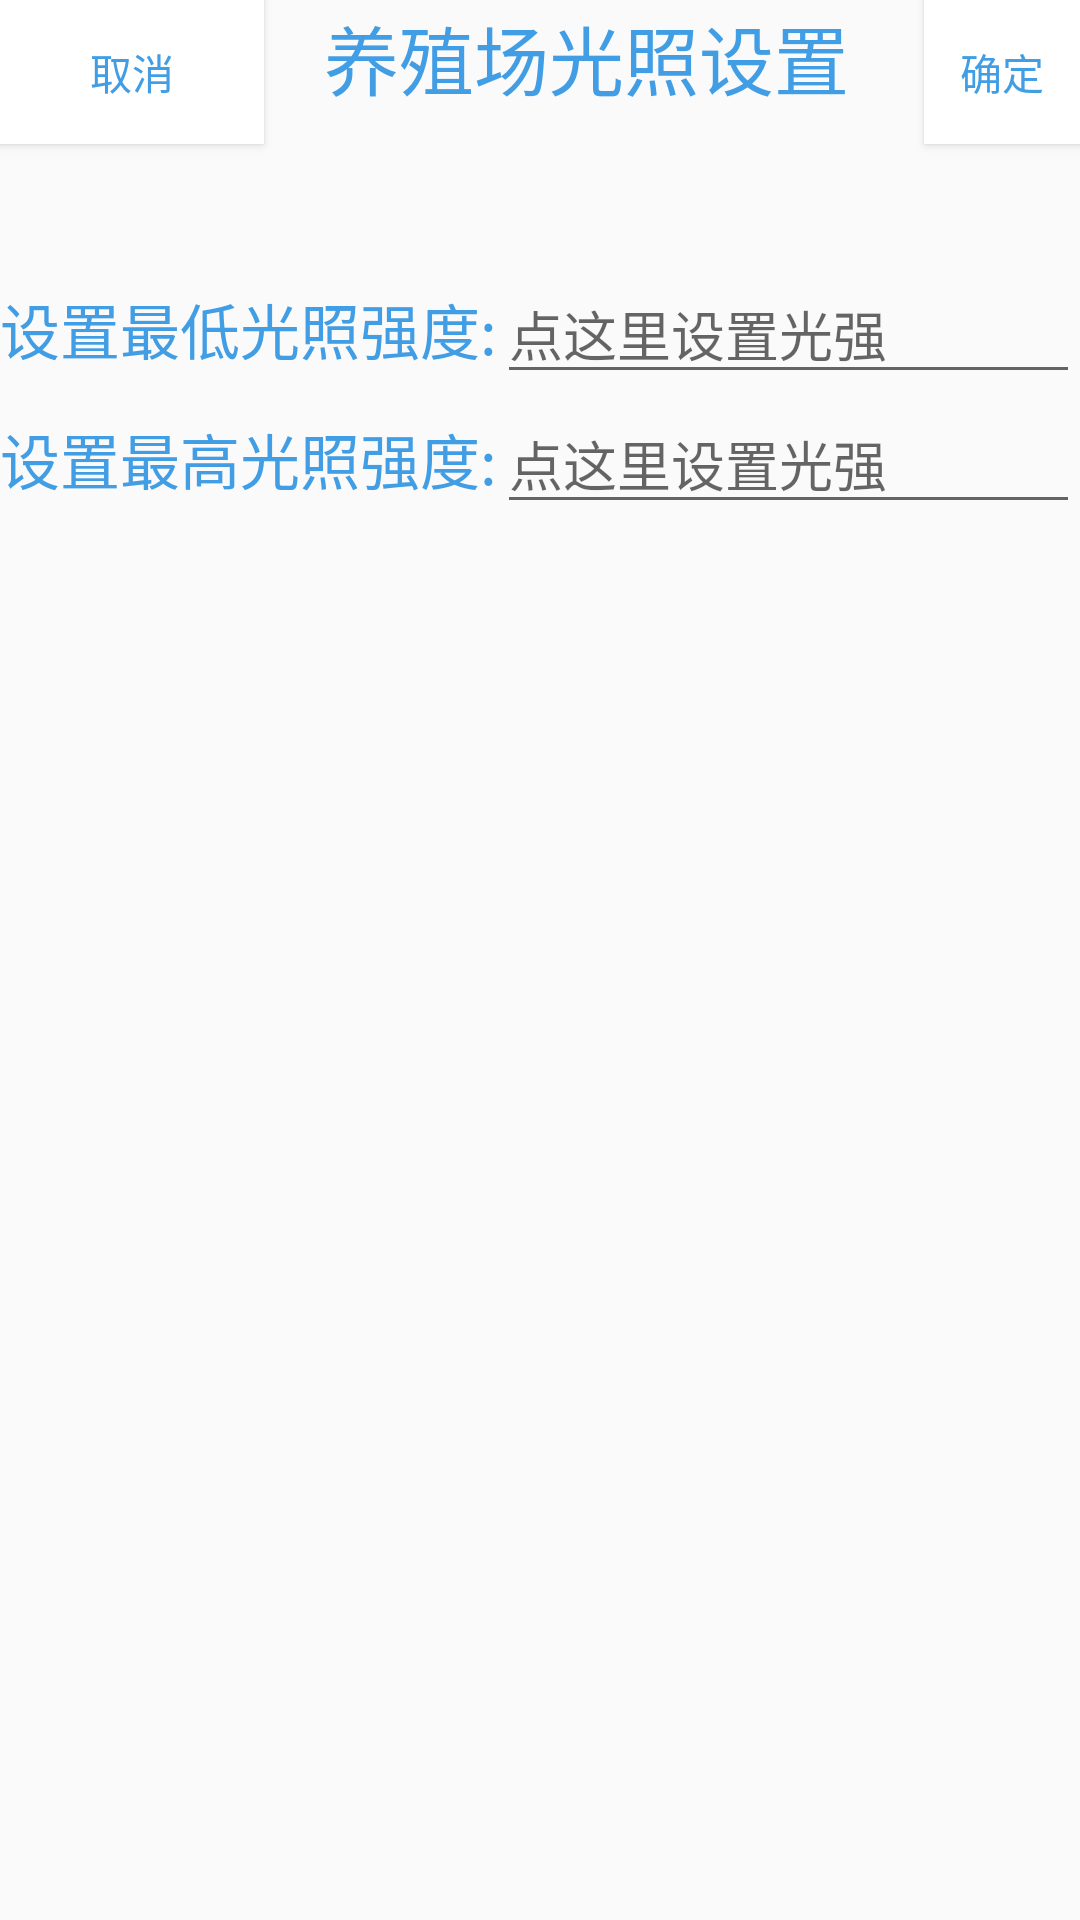

Android layout source for this screen:
<!-- AndroidManifest.xml: application theme AppTheme -->
<!-- res/layout/lightsetting.xml -->
<?xml version="1.0" encoding="utf-8"?>
<LinearLayout xmlns:android="http://schemas.android.com/apk/res/android"
    android:layout_width="match_parent"
    android:layout_height="match_parent"
    android:orientation="vertical"
    >
    <LinearLayout
        android:layout_width="wrap_content"
        android:layout_height="wrap_content"
        android:orientation="horizontal"
        >
        <Button
            android:layout_width="wrap_content"
            android:layout_height="wrap_content"
            android:text="取消"
            android:textColor="@color/blue"
            android:id="@+id/lightsettingbutton1"
            android:background="#FFFFFF"
            android:layout_alignParentStart="true"
            android:layout_marginBottom="30dp" />
        <TextView
            android:layout_width="wrap_content"
            android:layout_height="wrap_content"
            android:text="养殖场光照设置"
            android:textSize="25sp"
            android:textColor="@color/blue"
            android:layout_marginLeft="20dp"

            />
        <Button
            android:layout_width="wrap_content"
            android:layout_height="wrap_content"
            android:text="确定"
            android:textColor="@color/blue"
            android:background="#FFFFFF"
            android:id="@+id/lightsettingbutton2"
            android:layout_alignParentTop="true"
            android:layout_marginBottom="40dp"
            android:layout_marginLeft="25dp"
            android:layout_alignParentEnd="true" />




    </LinearLayout>





    <LinearLayout
        android:layout_width="match_parent"
        android:layout_height="wrap_content"
        android:orientation="horizontal"
        >
        <TextView
            android:layout_width="wrap_content"
            android:layout_height="wrap_content"
            android:text="设置最低光照强度:"
            android:textSize="20sp"
            android:textColor="@color/blue"
            />
        <EditText
            android:layout_width="match_parent"
            android:layout_height="wrap_content"
            android:id="@+id/lightminsettingtext"
            android:hint="点这里设置光强"
            android:layout_below="@+id/button9"
            android:layout_centerHorizontal="true"
            android:onClick="onMinNumberPicker"
            />


    </LinearLayout>
    <LinearLayout
        android:layout_width="match_parent"
        android:layout_height="wrap_content"
        android:orientation="horizontal"
        >
        <TextView
            android:layout_width="wrap_content"
            android:layout_height="wrap_content"
            android:text="设置最高光照强度:"
            android:textSize="20sp"
            android:textColor="@color/blue"/>

        <EditText
            android:layout_width="match_parent"
            android:layout_height="wrap_content"
            android:id="@+id/lightmaxsettingtext"
            android:hint="点这里设置光强"
            android:layout_below="@+id/button9"
            android:layout_centerHorizontal="true"
            android:onClick="onMaxNumberPicker"
            />

    </LinearLayout>

</LinearLayout>
<!-- resources referenced by this layout -->
<resources>
  <color name="blue">#419DE4</color>
  <style name="AppTheme" parent="Theme.AppCompat.Light.DarkActionBar">
          
          <item name="colorPrimary">@color/colorPrimary</item>
          <item name="colorPrimaryDark">@color/colorPrimaryDark</item>
          <item name="colorAccent">@color/colorAccent</item>
      </style>
  <color name="colorPrimary">#3F51B5</color>
  <color name="colorPrimaryDark">#303F9F</color>
  <color name="colorAccent">#FF4081</color>
</resources>
